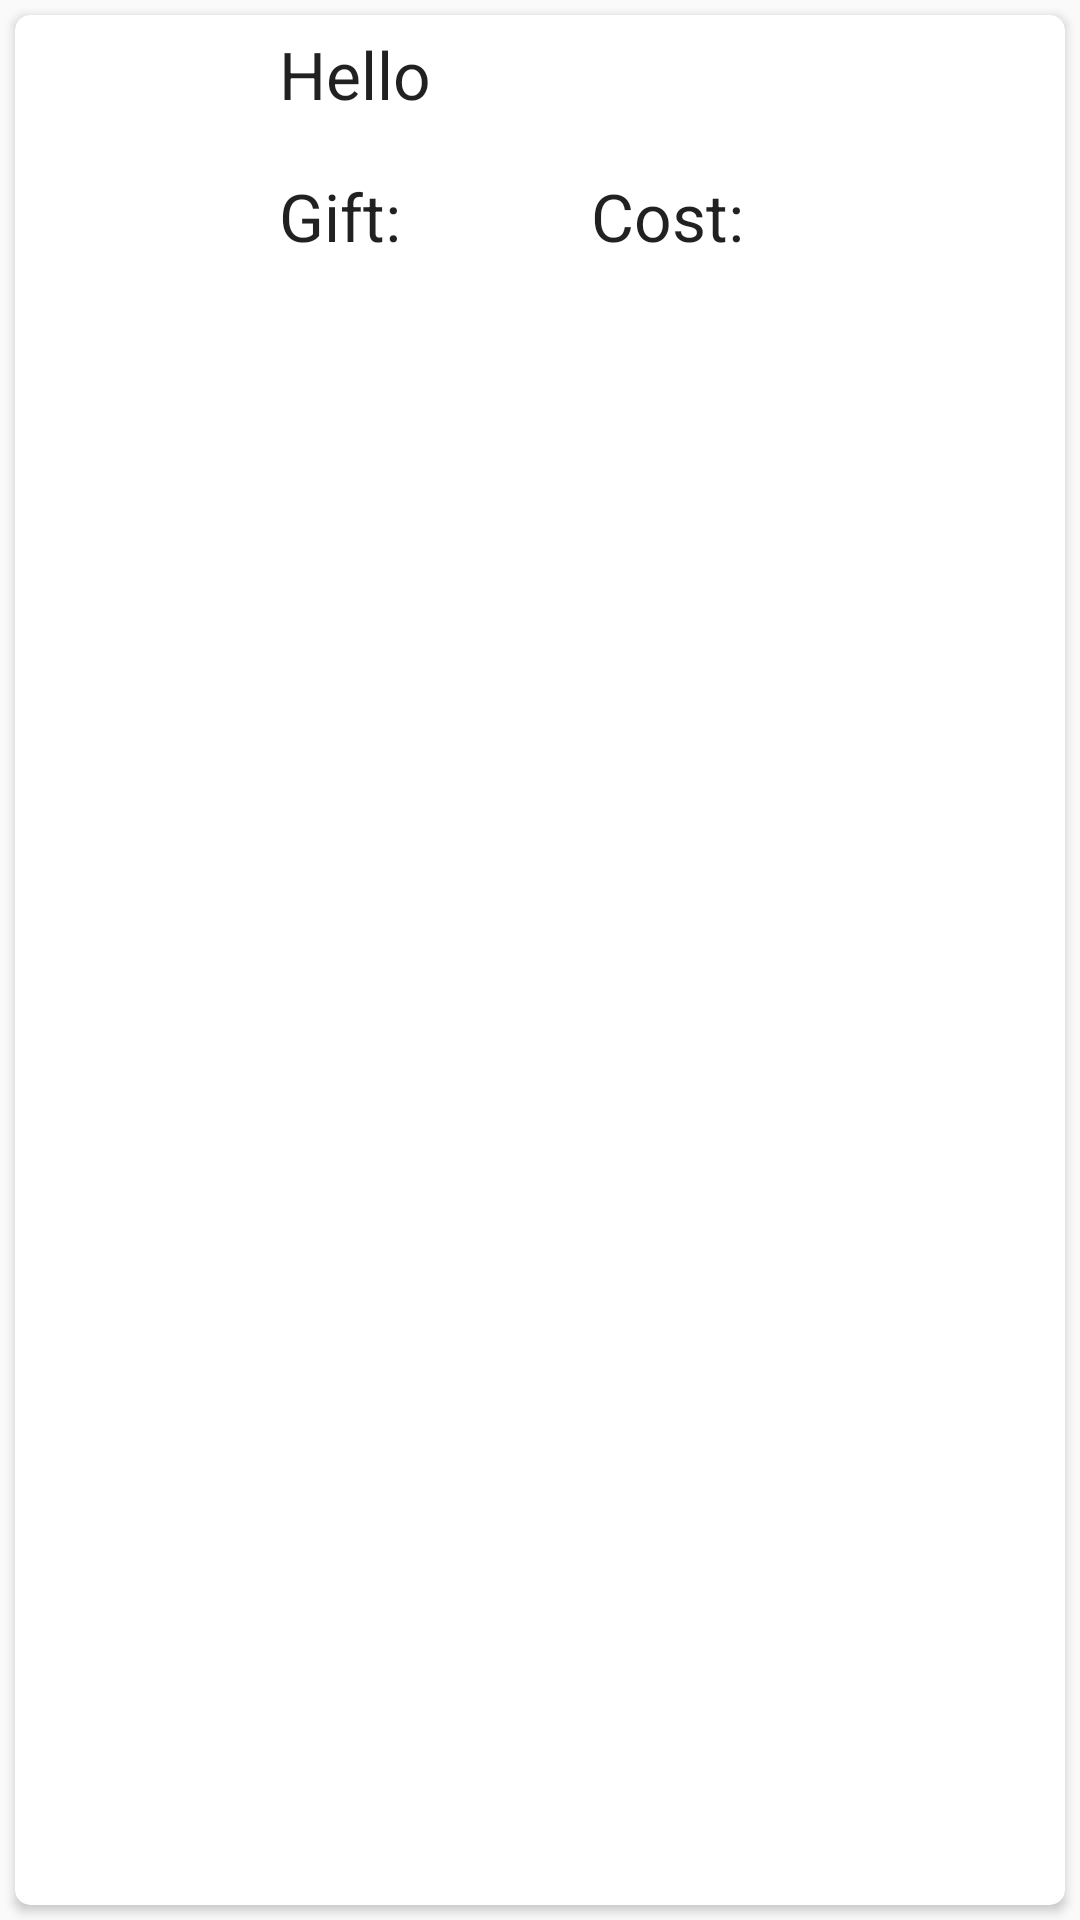

This screen was rendered from an Android layout file. Write that file and the resources it references.
<!-- AndroidManifest.xml: application theme AppTheme -->
<!-- res/layout/list_layout.xml -->
<?xml version="1.0" encoding="utf-8"?>
<android.support.constraint.ConstraintLayout xmlns:android="http://schemas.android.com/apk/res/android"
    xmlns:app="http://schemas.android.com/apk/res-auto"
    xmlns:tools="http://schemas.android.com/tools"
    android:orientation="vertical"
    android:layout_width="match_parent"
    android:layout_height="wrap_content"
    >

    <android.support.v7.widget.CardView
        android:id="@+id/card"
        android:layout_width="match_parent"
        android:layout_height="match_parent"
        android:layout_gravity="center"
        android:layout_margin="5dp"
        android:layout_marginBottom="5dp"
        android:layout_marginEnd="5dp"
        android:layout_marginStart="5dp"
        android:layout_marginTop="5dp"
        android:elevation="3dp"
        app:cardCornerRadius="5dp"
        app:layout_constraintBottom_toBottomOf="parent"
        app:layout_constraintEnd_toEndOf="parent"
        app:layout_constraintStart_toStartOf="parent"
        app:layout_constraintTop_toTopOf="parent">

        <android.support.constraint.ConstraintLayout
            android:layout_width="match_parent"
            android:layout_height="wrap_content"
            android:orientation="vertical"
            android:visibility="visible">

            <TextView
                android:id="@+id/textView_gift_cost"
                android:layout_width="wrap_content"
                android:layout_height="wrap_content"
                android:layout_marginBottom="8dp"
                android:layout_marginEnd="8dp"
                android:layout_marginStart="8dp"
                android:layout_marginTop="8dp"
                android:padding="5dp"
                android:textAlignment="viewStart"
                android:textAppearance="@style/Base.TextAppearance.AppCompat.Large"
                app:layout_constraintBottom_toBottomOf="parent"
                app:layout_constraintEnd_toStartOf="@+id/imageButton_delete"
                app:layout_constraintStart_toEndOf="@+id/textView7"
                app:layout_constraintTop_toBottomOf="@+id/cardview_title" />

            <TextView
                android:id="@+id/textView7"
                android:layout_width="62dp"
                android:layout_height="wrap_content"
                android:layout_marginBottom="8dp"
                android:layout_marginEnd="8dp"
                android:layout_marginStart="8dp"
                android:layout_marginTop="8dp"
                android:padding="5dp"
                android:text="Cost:"
                android:textAppearance="@style/Base.TextAppearance.AppCompat.Large"
                app:layout_constraintBottom_toBottomOf="parent"
                app:layout_constraintEnd_toStartOf="@+id/imageButton_delete"
                app:layout_constraintStart_toEndOf="@+id/textView5"
                app:layout_constraintTop_toBottomOf="@+id/cardview_title" />

            <TextView
                android:id="@+id/textView_giftname"
                android:layout_width="wrap_content"
                android:layout_height="wrap_content"
                android:layout_marginBottom="8dp"
                android:layout_marginEnd="8dp"
                android:layout_marginStart="8dp"
                android:layout_marginTop="8dp"
                android:padding="5dp"
                android:textAlignment="viewStart"
                android:textAppearance="@style/Base.TextAppearance.AppCompat.Large"
                app:layout_constraintBottom_toBottomOf="parent"
                app:layout_constraintEnd_toStartOf="@+id/textView7"
                app:layout_constraintStart_toEndOf="@+id/textView5"
                app:layout_constraintTop_toBottomOf="@+id/cardview_title"
                app:layout_constraintVertical_bias="0.0" />

            <TextView
                android:id="@+id/cardview_title"
                android:layout_width="wrap_content"
                android:layout_height="wrap_content"
                android:layout_marginStart="16dp"
                android:padding="5dp"
                android:text="Hello"
                android:textAppearance="@style/Base.TextAppearance.AppCompat.Large"
                app:layout_constraintStart_toEndOf="@+id/imageView"
                app:layout_constraintTop_toTopOf="parent" />

            <TextView
                android:id="@+id/textView5"
                android:layout_width="wrap_content"
                android:layout_height="wrap_content"
                android:layout_marginStart="16dp"
                android:layout_marginTop="8dp"
                android:padding="5dp"
                android:text="Gift:"
                android:textAppearance="@style/Base.TextAppearance.AppCompat.Large"
                app:layout_constraintStart_toEndOf="@+id/imageView"
                app:layout_constraintTop_toBottomOf="@+id/cardview_title" />

            <ImageView
                android:id="@+id/imageView"
                android:layout_width="59dp"
                android:layout_height="77dp"
                android:layout_marginBottom="8dp"
                android:layout_marginEnd="8dp"
                android:layout_marginStart="8dp"
                android:layout_marginTop="8dp"
                app:layout_constraintBottom_toBottomOf="parent"
                app:layout_constraintEnd_toStartOf="@+id/cardview_title"
                app:layout_constraintStart_toStartOf="parent"
                app:layout_constraintTop_toTopOf="parent"
                app:srcCompat="@drawable/ic_card_giftcard_black_24dp" />

            <ImageButton
                android:id="@+id/imageButton_delete"
                android:layout_width="40dp"
                android:layout_height="0dp"
                android:layout_marginBottom="8dp"
                android:layout_marginEnd="8dp"
                android:layout_marginTop="8dp"
                android:background="?android:selectableItemBackground"
                app:layout_constraintBottom_toBottomOf="parent"
                app:layout_constraintEnd_toEndOf="parent"
                app:layout_constraintTop_toTopOf="parent"
                app:srcCompat="@android:drawable/ic_menu_delete" />

        </android.support.constraint.ConstraintLayout>
    </android.support.v7.widget.CardView>

</android.support.constraint.ConstraintLayout>
<!-- resources referenced by this layout -->
<resources>
  <style name="AppTheme" parent="Theme.AppCompat.Light.DarkActionBar">
      
      <item name="colorPrimary">@color/primaryColor</item>
      <item name="colorPrimaryDark">@color/primaryDarkColor</item>
      <item name="colorAccent">@color/secondaryColor</item>
    </style>
  <color name="primaryColor">#d50000</color>
  <color name="primaryDarkColor">#9b0000</color>
  <color name="secondaryColor">#ff5252</color>
</resources>
